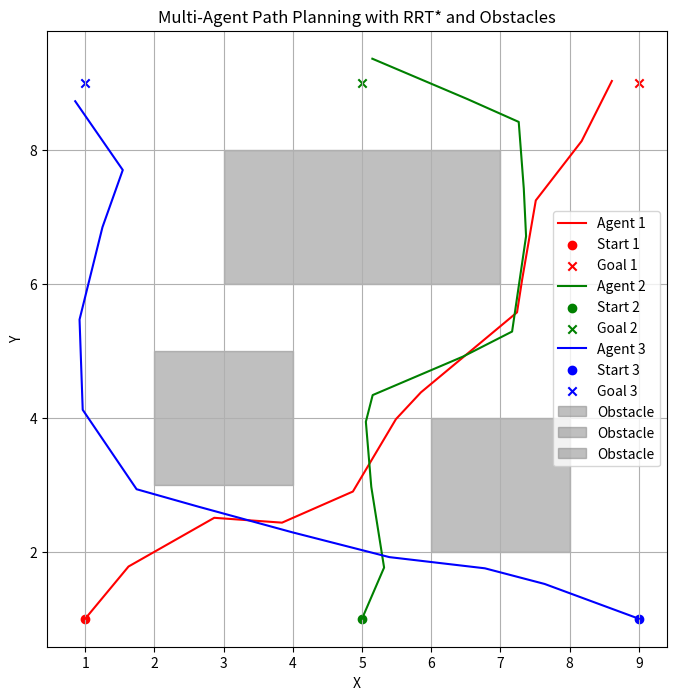

The script that saved this image:
import numpy as np
import matplotlib.pyplot as plt
from scipy.spatial import KDTree

# Parameters
NUM_AGENTS = 3
MAP_SIZE = (10, 10)  # 10x10 map
START_POSITIONS = [np.array([1.0, 1.0]), np.array([5.0, 1.0]), np.array([9.0, 1.0])]  # Starting positions
GOAL_POSITIONS = [np.array([9.0, 9.0]), np.array([5.0, 9.0]), np.array([1.0, 9.0])]  # Goal positions
AGENT_RADIUS = 0.5  # Radius of each agent
STEP_SIZE = 0.5  # Step size for RRT*
MAX_ITER = 5000  # Maximum iterations for RRT*
REWIRE_RADIUS = 1.5  # Radius for rewiring in RRT*

# Define obstacles as rectangles (x1, y1, x2, y2)
OBSTACLES = [
    (2.0, 3.0, 4.0, 5.0),  # Obstacle 1
    (6.0, 2.0, 8.0, 4.0),  # Obstacle 2
    (3.0, 6.0, 7.0, 8.0)  # Obstacle 3
]


# Check for collisions between two agents
def is_collision(pos1, pos2, radius):
    return np.linalg.norm(pos1 - pos2) < 2 * radius


# Check if a point is inside an obstacle
def is_point_in_obstacle(point, obstacles):
    for obstacle in obstacles:
        x1, y1, x2, y2 = obstacle
        if x1 <= point[0] <= x2 and y1 <= point[1] <= y2:
            return True
    return False


# Check if a line segment intersects an obstacle
def is_line_in_obstacle(start, end, obstacles):
    for obstacle in obstacles:
        x1, y1, x2, y2 = obstacle
        # Check if the line segment intersects the rectangle
        if (start[0] < x1 and end[0] < x1) or (start[0] > x2 and end[0] > x2):
            continue  # No intersection in x-axis
        if (start[1] < y1 and end[1] < y1) or (start[1] > y2 and end[1] > y2):
            continue  # No intersection in y-axis
        return True  # Intersection detected
    return False


# RRT* algorithm for a single agent
def rrt_star(start, goal, obstacles, other_agents, step_size, max_iter, rewire_radius):
    tree = KDTree([start])
    nodes = [start]
    costs = [0.0]  # Cost to reach each node
    parents = [0]  # Parent of each node
    path = []

    for _ in range(max_iter):
        # Sample a random point
        random_point = np.random.uniform(low=[0, 0], high=MAP_SIZE)

        # Find the nearest node in the tree
        nearest_idx = tree.query(random_point)[1]
        nearest_node = nodes[nearest_idx]

        # Move towards the random point
        direction = normalized(random_point - nearest_node)
        new_node = nearest_node + direction * step_size

        # Check if the new node is inside an obstacle
        if is_point_in_obstacle(new_node, obstacles):
            continue  # Skip this point if it's inside an obstacle

        # Check if the line segment from nearest_node to new_node intersects an obstacle
        if is_line_in_obstacle(nearest_node, new_node, obstacles):
            continue  # Skip this point if the path intersects an obstacle

        # Check for collisions with other agents
        collision_with_agent = False
        for agent in other_agents:
            if is_collision(new_node, agent, AGENT_RADIUS):
                collision_with_agent = True
                break
        if collision_with_agent:
            continue  # Skip this point if it collides with another agent

        # Find nearby nodes within the rewiring radius
        nearby_indices = tree.query_ball_point(new_node, rewire_radius)
        nearby_nodes = [nodes[i] for i in nearby_indices]
        nearby_costs = [costs[i] for i in nearby_indices]

        # Choose the parent with the lowest cost
        min_cost = float('inf')
        best_parent_idx = nearest_idx
        for i, nearby_node in enumerate(nearby_nodes):
            # Check if the line segment from nearby_node to new_node is collision-free
            if not is_line_in_obstacle(nearby_node, new_node, obstacles):
                cost = nearby_costs[i] + np.linalg.norm(new_node - nearby_node)
                if cost < min_cost:
                    min_cost = cost
                    best_parent_idx = nearby_indices[i]

        # Add the new node to the tree
        nodes.append(new_node)
        costs.append(min_cost)
        parents.append(best_parent_idx)
        tree = KDTree(nodes)

        # Rewire the tree
        for i, nearby_node in enumerate(nearby_nodes):
            # Check if the line segment from new_node to nearby_node is collision-free
            if not is_line_in_obstacle(new_node, nearby_node, obstacles):
                cost = min_cost + np.linalg.norm(new_node - nearby_node)
                if cost < costs[nearby_indices[i]]:
                    costs[nearby_indices[i]] = cost
                    parents[nearby_indices[i]] = len(nodes) - 1

        # Check if the goal is reached
        if np.linalg.norm(new_node - goal) < step_size:
            path = []
            current_idx = len(nodes) - 1
            while current_idx != 0:
                path.append(nodes[current_idx])
                current_idx = parents[current_idx]
            path.append(nodes[0])
            return path[::-1]  # Reverse the path

    return None  # No path found


# Normalize a vector
def normalized(vector):
    norm = np.linalg.norm(vector)
    return vector / norm if norm > 0 else vector


# Multi-Agent RRT*
def multi_agent_rrt_star(starts, goals, num_agents, step_size, max_iter, rewire_radius, obstacles):
    paths = []
    agent_positions = starts.copy()

    for i in range(num_agents):
        # Plan path for the current agent
        path = rrt_star(starts[i], goals[i], obstacles, agent_positions[:i] + agent_positions[i + 1:], step_size,
                        max_iter, rewire_radius)
        if path is None:
            print(f"No path found for Agent {i + 1}")
            return None
        paths.append(path)

        # Update the agent's position to the goal (for collision avoidance with other agents)
        agent_positions[i] = goals[i]

    return paths


# Run Multi-Agent RRT*
paths = multi_agent_rrt_star(START_POSITIONS, GOAL_POSITIONS, NUM_AGENTS, STEP_SIZE, MAX_ITER, REWIRE_RADIUS, OBSTACLES)

# Plot the results
if paths is not None:
    plt.figure(figsize=(8, 8))
    colors = ['r', 'g', 'b']
    for i, path in enumerate(paths):
        path = np.array(path)
        plt.plot(path[:, 0], path[:, 1], color=colors[i], label=f"Agent {i + 1}")
        plt.scatter(START_POSITIONS[i][0], START_POSITIONS[i][1], marker='o', color=colors[i], label=f"Start {i + 1}")
        plt.scatter(GOAL_POSITIONS[i][0], GOAL_POSITIONS[i][1], marker='x', color=colors[i], label=f"Goal {i + 1}")

    # Plot obstacles
    for obstacle in OBSTACLES:
        x1, y1, x2, y2 = obstacle
        plt.fill([x1, x2, x2, x1], [y1, y1, y2, y2], color='gray', alpha=0.5, label="Obstacle")

    plt.xlabel("X")
    plt.ylabel("Y")
    plt.title("Multi-Agent Path Planning with RRT* and Obstacles")
    plt.legend()
    plt.grid()
    plt.show()
